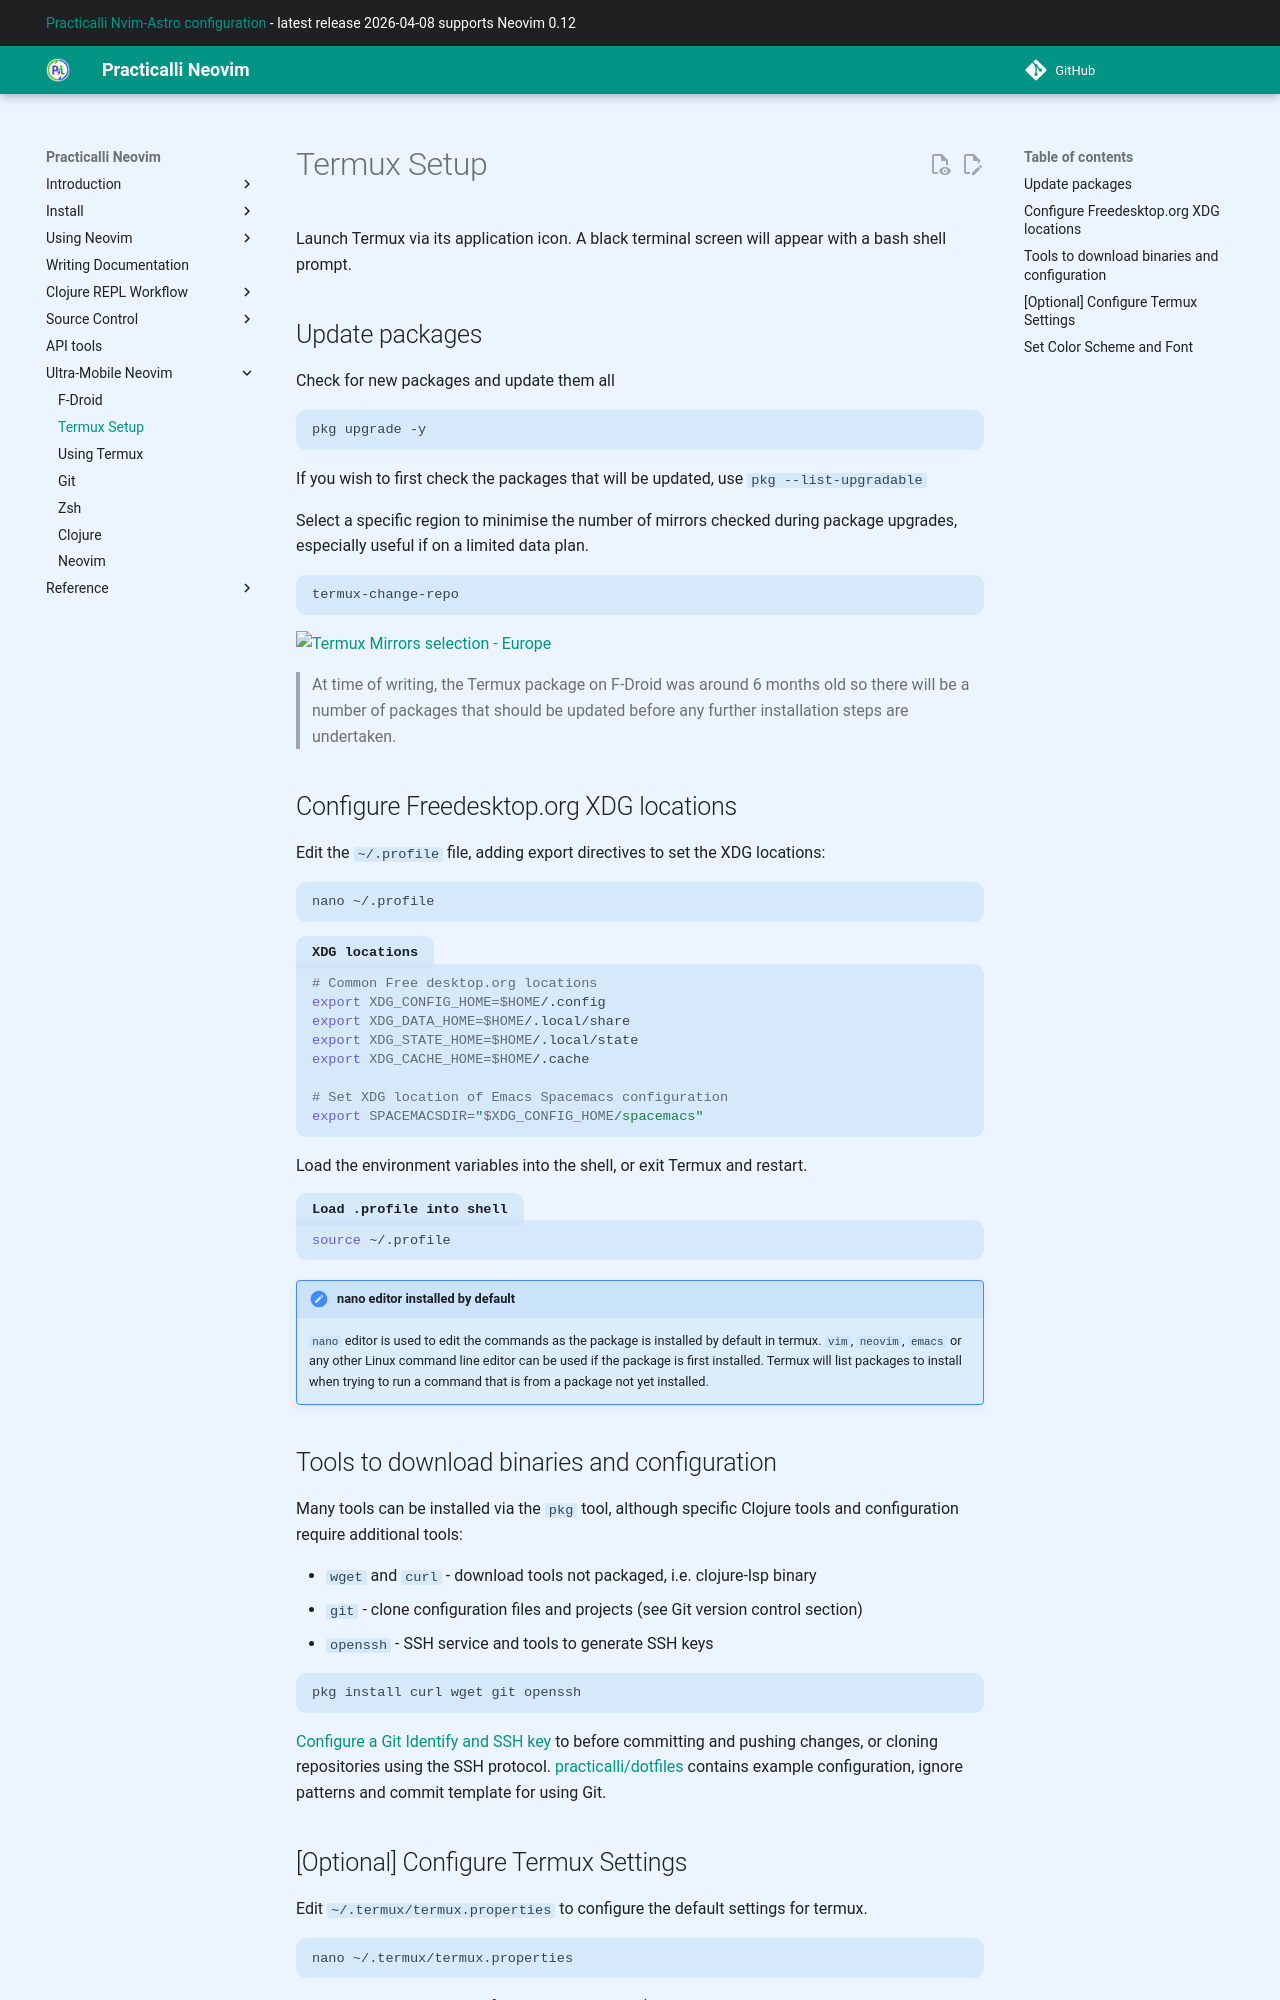

repository: practicalli/neovim · page: termux/setup/index.html · generator: mkdocs

# Termux Setup

Launch Termux via its application icon.  A black terminal screen will appear with a bash shell prompt.


## Update packages

Check for new packages and update them all

```
package upgrade -y
```

If you wish to first check the packages that will be updated, use `pkg --list-upgradable`

`termux-change-repo` to select a specific region to minimise the number of mirrors checked during package upgrades, especially useful if on a limited data plan.

![Termux Mirrors selection - Europe](https://raw.githubusercontent.com/practicalli/graphic-design/live/termux/termux-mirrors-select-europe.png)

> At time of writing, the Termux package on F-Droid was around 6 months old so there will be a number of packages that should be updated before any further installation steps are undertaken.


## Configure Freedesktop.org XDG locations

`nano ~/.profile` to edit the `~/.profile` file, adding export directives to set the XDG locations:

```bash
export XDG_CONFIG_HOME=$HOME/.config
export XDG_DATA_HOME=$HOME/.local/share
export XDG_STATE_HOME=$HOME/.local/state
export XDG_CACHE_HOME=$HOME/.cache

# Set XDG location of Emacs Spacemacs configuration
export SPACEMACSDIR="$XDG_CONFIG_HOME/spacemacs"
```

`source ~/.profile` to load the environment variables into the shell, or exit Termux and restart.

> #### Hint::nano editor installed by default
> `nano` editor is used to edit the commands as the package is installed by default in termux. `vim`, `neovim`, `emacs` or any other Linux command line editor can be used if the package is first installed.  Termux will list packages to install when trying to run a command that is from a package not yet installed.


## Tools to download binaries and configuration

Many tools can be installed via the `pkg` tool, although specific Clojure tools and configuration require additional tools:

* `wget` and `curl` - download tools not packaged, i.e. clojure-lsp binary
* `git` - clone configuration files and projects (see Git version control section)
* `openssh` - SSH service and tools to generate SSH keys

```
pkg install curl wget git openssh
```

[Configure a Git Identify and SSH key](git.md) to before committing and pushing changes, or cloning repositories using the SSH protocol.  [practicalli/dotfiles](https://github.com/practicalli/dotfiles) contains example configuration, ignore patterns and commit template for using Git.
